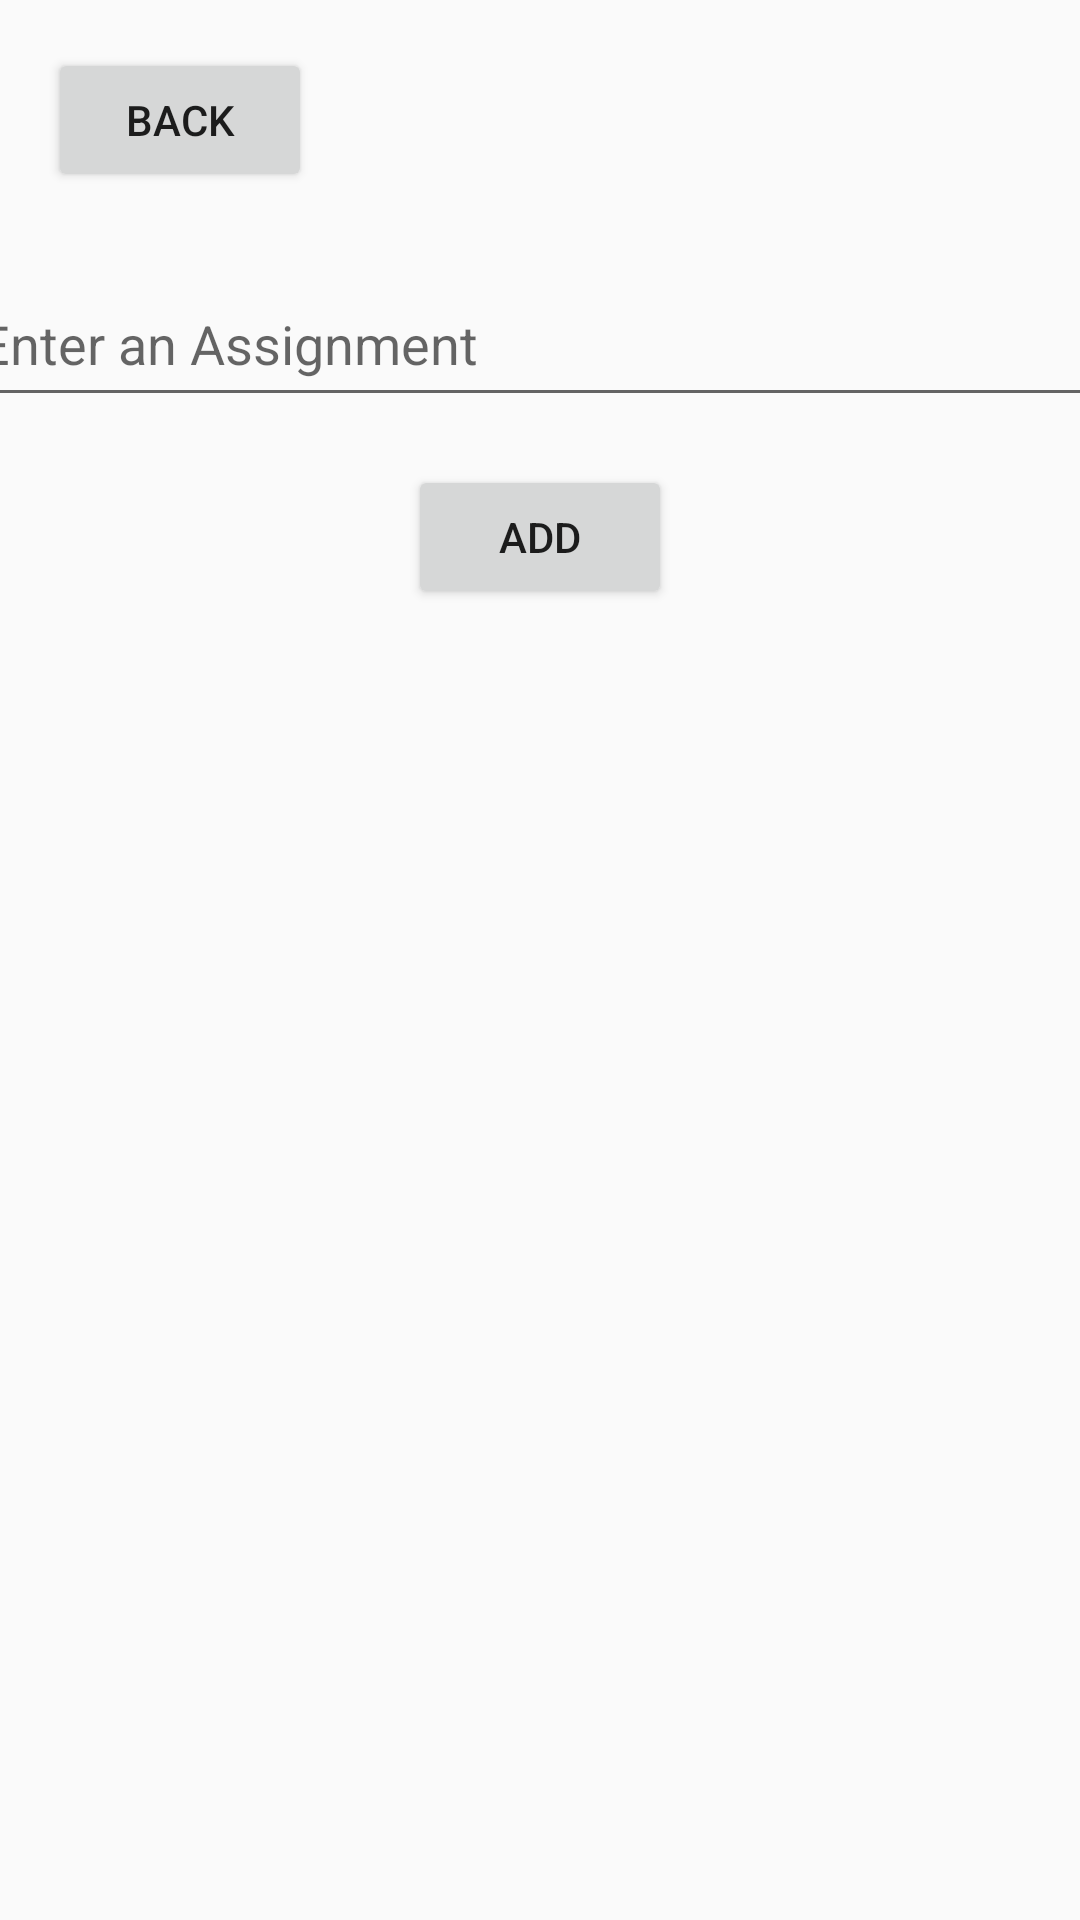

Reconstruct the res/layout file that produces this screen, plus the resources it refers to.
<!-- AndroidManifest.xml: application theme AppTheme -->
<!-- res/layout/activity_add_assignment.xml -->
<?xml version="1.0" encoding="utf-8"?>
<androidx.constraintlayout.widget.ConstraintLayout xmlns:android="http://schemas.android.com/apk/res/android"
    xmlns:app="http://schemas.android.com/apk/res-auto"
    xmlns:tools="http://schemas.android.com/tools"
    android:layout_width="match_parent"
    android:layout_height="match_parent"
    tools:context=".AddAssignment">

    <Button
        android:id="@+id/buttonBackToGradelist"
        android:layout_width="wrap_content"
        android:layout_height="wrap_content"
        android:layout_marginStart="16dp"
        android:layout_marginLeft="16dp"
        android:layout_marginTop="16dp"
        android:text="back"
        app:layout_constraintStart_toStartOf="parent"
        app:layout_constraintTop_toTopOf="parent" />

    <EditText
        android:id="@+id/editTextAssignment"
        android:layout_width="383dp"
        android:layout_height="52dp"
        android:layout_marginStart="16dp"
        android:layout_marginLeft="16dp"
        android:layout_marginTop="23dp"
        android:layout_marginEnd="16dp"
        android:layout_marginRight="16dp"
        android:ems="10"
        android:hint="Enter an Assignment"
        android:inputType="textPersonName"
        app:layout_constraintEnd_toEndOf="parent"
        app:layout_constraintStart_toStartOf="parent"
        app:layout_constraintTop_toBottomOf="@+id/buttonBackToGradelist" />

    <Button
        android:id="@+id/addButton2"
        android:layout_width="wrap_content"
        android:layout_height="wrap_content"
        android:layout_marginTop="16dp"
        android:text="Add"
        app:layout_constraintEnd_toEndOf="parent"
        app:layout_constraintStart_toStartOf="parent"
        app:layout_constraintTop_toBottomOf="@+id/editTextAssignment" />

</androidx.constraintlayout.widget.ConstraintLayout>
<!-- resources referenced by this layout -->
<resources>
  <style name="AppTheme" parent="Theme.AppCompat.Light.NoActionBar">
          
          <item name="colorPrimary">@color/colorPrimary</item>
          <item name="colorPrimaryDark">@color/white</item>
          <item name="colorAccent">@color/colorAccent</item>
  
          <item name="windowNoTitle">true</item>
          <item name="android:windowFullscreen">true</item>
      </style>
  <color name="colorPrimary">#008577</color>
  <color name="white">#ffffff</color>
  <color name="colorAccent">#D81B60</color>
</resources>
